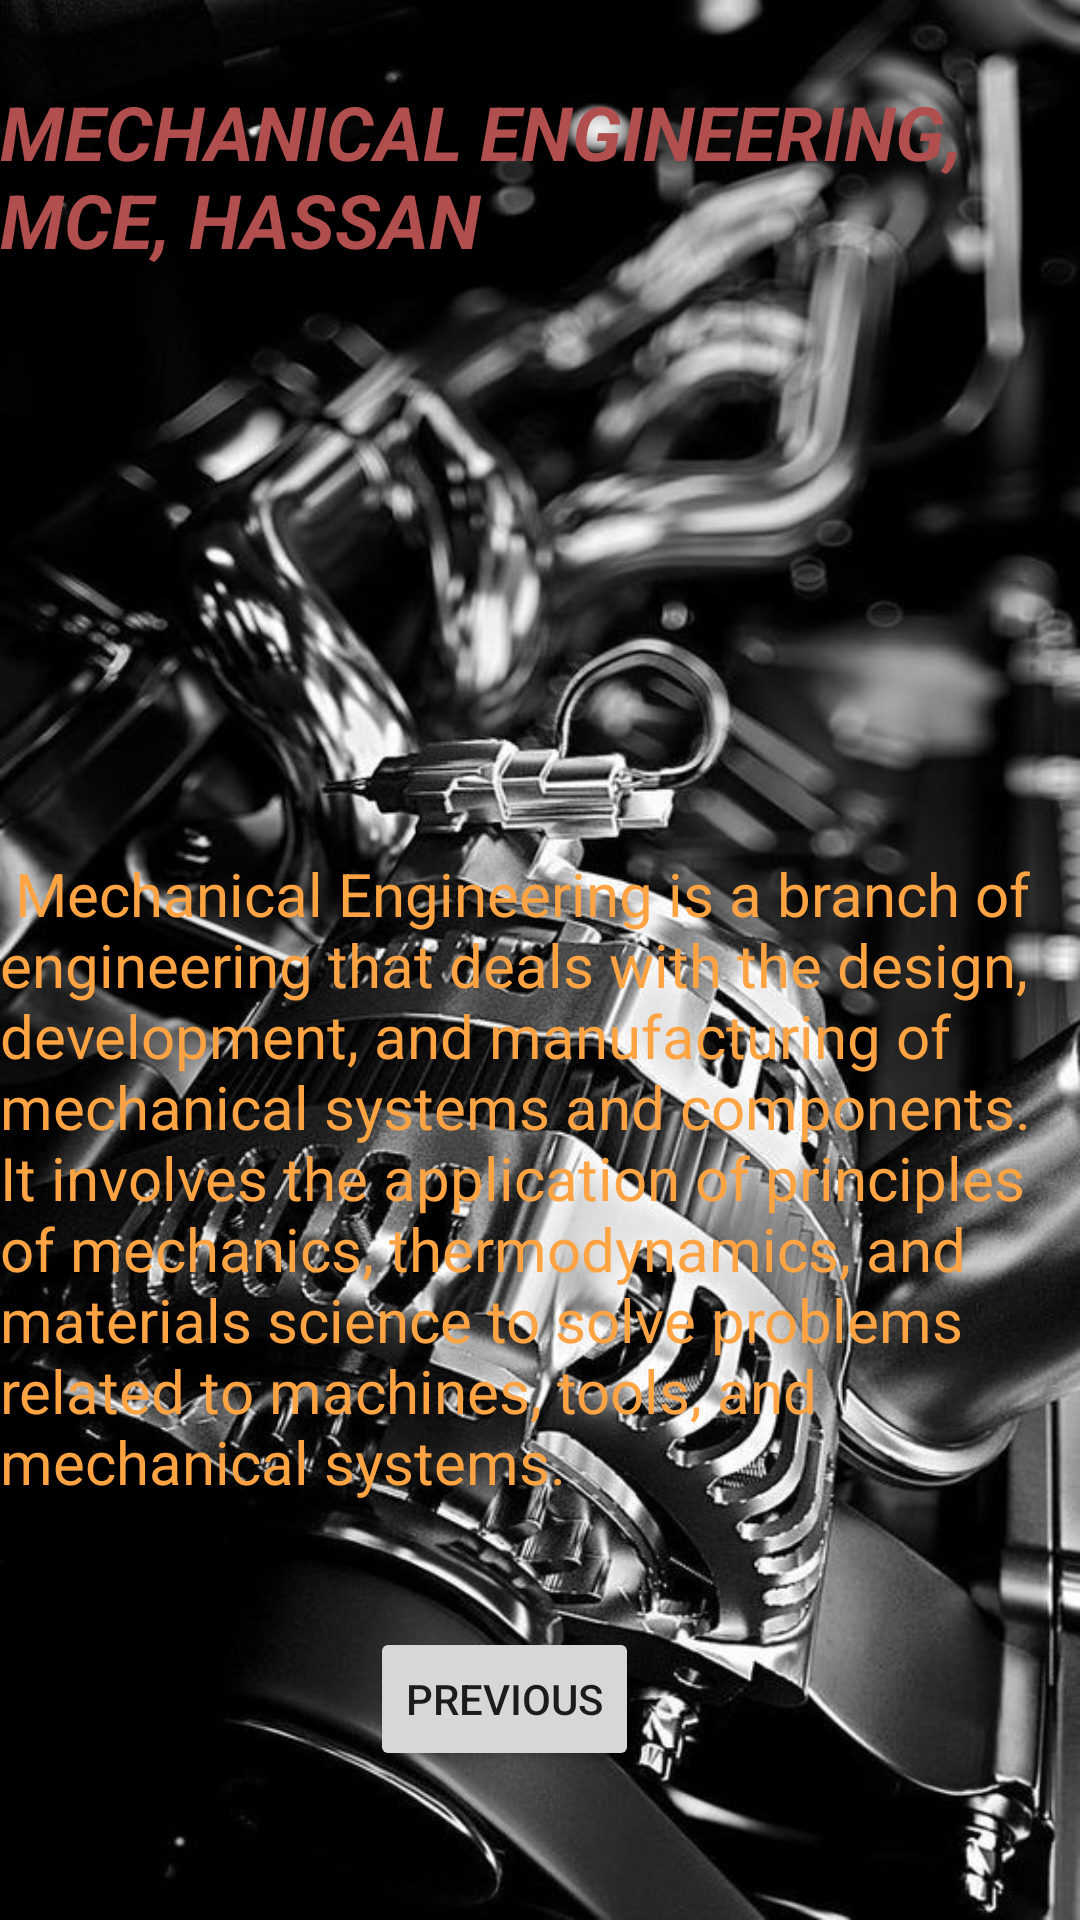

Write the Android layout XML for this screen, with the resource values it uses.
<!-- AndroidManifest.xml: application theme Theme.DeptInfo -->
<!-- res/layout/activity_me.xml -->
<?xml version="1.0" encoding="utf-8"?>
<androidx.constraintlayout.widget.ConstraintLayout xmlns:android="http://schemas.android.com/apk/res/android"
    xmlns:app="http://schemas.android.com/apk/res-auto"
    xmlns:tools="http://schemas.android.com/tools"
    android:layout_width="match_parent"
    android:layout_height="match_parent"
    android:background="@drawable/mech"
    tools:context=".ME">

    <Button
        android:id="@+id/button3"
        android:layout_width="wrap_content"
        android:layout_height="wrap_content"
        android:layout_marginStart="163dp"
        android:layout_marginEnd="154dp"
        android:text="Previous"
        app:layout_constraintBottom_toBottomOf="parent"
        app:layout_constraintEnd_toEndOf="parent"
        app:layout_constraintHorizontal_bias="0.857"
        app:layout_constraintStart_toStartOf="parent"
        app:layout_constraintTop_toTopOf="parent"
        app:layout_constraintVertical_bias="0.916" />

    <TextView
        android:id="@+id/textView5"
        android:layout_width="371dp"
        android:layout_height="98dp"
        android:text="Mechanical Engineering, MCE, Hassan"
        android:textAllCaps="true"
        android:textColor="#B14E4E"
        android:textSize="25sp"
        android:textStyle="bold|italic"
        app:layout_constraintBottom_toBottomOf="parent"
        app:layout_constraintTop_toTopOf="parent"
        app:layout_constraintVertical_bias="0.05"
        tools:layout_editor_absoluteX="24dp" />

    <TextView
        android:id="@+id/textView6"
        android:layout_width="372dp"
        android:layout_height="230dp"
        android:layout_marginTop="4dp"
        android:text=" Mechanical Engineering is a branch of engineering that deals with the design, development, and manufacturing of mechanical systems and components. It involves the application of principles of mechanics, thermodynamics, and materials science to solve problems related to machines, tools, and mechanical systems."
        android:textColor="#FFA343"
        android:textSize="20sp"
        app:layout_constraintBottom_toBottomOf="parent"
        app:layout_constraintTop_toBottomOf="@+id/textView5"
        app:layout_constraintVertical_bias="0.553"
        tools:layout_editor_absoluteX="23dp" />
</androidx.constraintlayout.widget.ConstraintLayout>
<!-- resources referenced by this layout -->
<resources>
  <!-- drawable mech: jpg bitmap (drawable, 90328 bytes) -->
  <style name="Theme.DeptInfo" parent="Theme.MaterialComponents.DayNight.DarkActionBar">
          
          <item name="colorPrimary">@color/purple_500</item>
          <item name="colorPrimaryVariant">@color/purple_700</item>
          <item name="colorOnPrimary">@color/white</item>
          
          <item name="colorSecondary">@color/teal_200</item>
          <item name="colorSecondaryVariant">@color/teal_700</item>
          <item name="colorOnSecondary">@color/black</item>
          
          <item name="android:statusBarColor">?attr/colorPrimaryVariant</item>
          
      </style>
  <!-- not gathered from this repository: default colours our renderer supplied (Android Studio template values) -->
  <color name="purple_500">#FF6200EE</color>
  <color name="purple_700">#FF3700B3</color>
  <color name="teal_200">#FF03DAC5</color>
  <color name="teal_700">#FF018786</color>
  <color name="black">#FF000000</color>
  <color name="white">#FFFFFFFF</color>
</resources>
